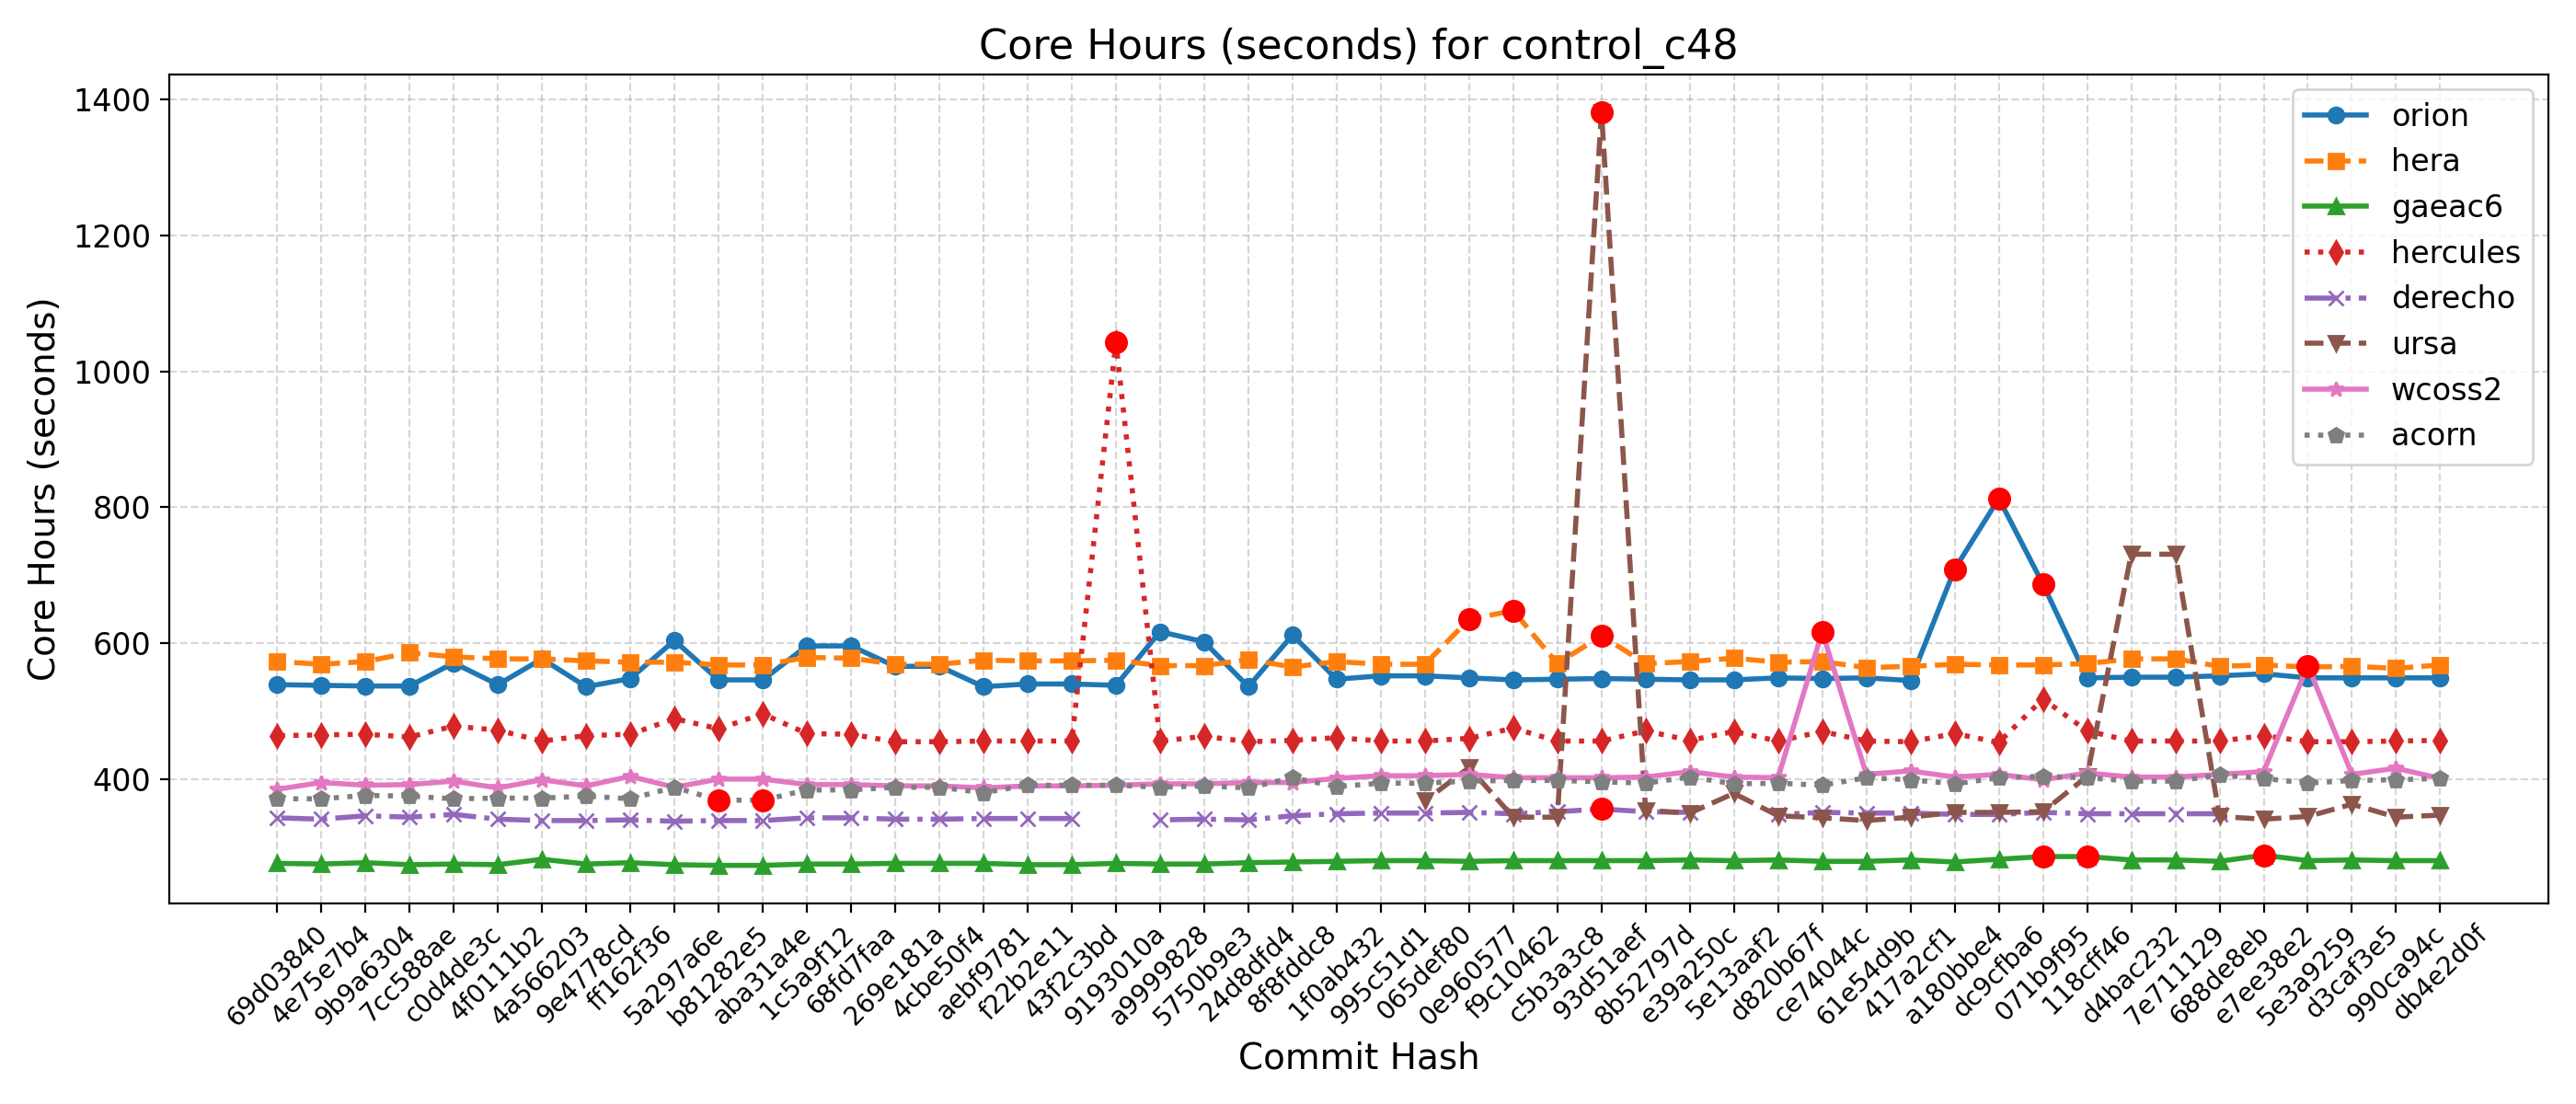

The file beside this chart, header and first rows:
Hash, Date, Message, orion, hera, gaeac6, hercules, derecho, ursa, wcoss2, acorn
db4e2d0f, 2025-09-18, Replace icplocn2atm (integer) with use_o…, 549, 568, 280, 457, , 347, 401, 401
990ca94c, 2025-09-16, Update tests such that LSM and LANDICE a…, 549, 563, 280, 456, , 344, 416, 399
d3caf3e5, 2025-09-15, update mom6 to its main repo. 20250818 c…, 549, 566, 281, 455, , 363, 407, 398
5e3a9259, 2025-09-10, Introduce tuning parameter for convectiv…, 549, 565, 280, 455, , 345, 567, 394
e7ee38e2, 2025-09-08, Scale-aware 3DTKE EDMF and TTE-EDMF GFS …, 555, 568, 288, 464, , 341, 411, 401
688de8eb, 2025-09-04, Fix default cdmbgwd settings (#2788), 552, 566, 279, 456, 349, 345, 407, 406
7e711129, 2025-09-02, Use container with spack stack 1.9.2 (#2…, 550, 577, 281, 456, 349, 731, 403, 397
d4bac232, 2025-08-29, MPAS dycore + Atmosphere Generalization …, 550, 577, 281, 456, 349, 731, 403, 397
118cff46, 2025-08-25, Add FV3 grid mask for regional domains t…, 549, 570, 286, 471, 349, 404, 409, 402
071b9f95, 2025-08-22, Fix Restart IAU and Ultra-Low Reproducib…, 687, 568, 286, 518, 351, 352, 399, 404
dc9cfba6, 2025-08-19, Update CICE through 2025-07 and switch t…, 813, 568, 282, 454, 348, 351, 407, 402
a180bbe4, 2025-08-15, FV3: Fix Prate_avg and UPP call freq + F…, 709, 569, 278, 467, 348, 351, 403, 393
417a2cf1, 2025-08-13, Fix conus13km tests restart and decompos…, 545, 566, 281, 455, 350, 344, 412, 399
61e54d9b, 2025-08-11, Add two-way ocean-wave coupling feature …, 549, 564, 279, 456, 350, 339, 407, 402
ce74044c, 2025-08-06, Create a user-friendly "process model" t…, 548, 573, 279, 470, 351, 343, 617, 391
d820b67f, 2025-08-01, Update GOCART to v2.4.3 (#2819), 549, 572, 281, 456, 348, 346, 402, 394
5e13aaf2, 2025-07-29, Update DATM meshes and switch to bilinea…, 546, 578, 280, 470, , 379, 403, 393
e39a250c, 2025-07-24, Update FV3 hash to include UPP ss192/Urs…, 546, 573, 281, 457, 351, 350, 411, 403
8b52797d, 2025-07-21, Combination of 2684,2707,2771 (MERRA2 3-…, 547, 570, 280, 471, 352, 354, 403, 394
93d51aef, 2025-07-17, Exporting Canopy Variables from AQM to F…, 548, 611, 280, 456, 356, 1382, 402, 396
c5b3a3c8, 2025-07-14, GFDLMP-v3 and TEMPO MP microphysics (#25…, 547, 570, 280, 456, 352, 344, 402, 398
f9c10462, 2025-07-11, Combination of several CCPP-physics PRs …, 546, 648, 280, 475, 349, 344, 402, 398
0e960577, 2025-07-09, Combination #2777 (maintask writes CMEPS…, 549, 635, 279, 460, 351, 417, 407, 397
065def80, 2025-07-07, Port UFS-WM to Ursa (#2471), 552, 569, 280, 456, 350, 368, 405, 394
995c51d1, 2025-07-03, Upgrade UFS-WM to spack-stack/1.9.2 (#26…, 552, 569, 280, 456, 350, , 405, 394
1f0ab432, 2025-07-01, Reduce WW3 memory use (#2624), 547, 573, 279, 461, 349, , 401, 389
8f8fddc8, 2025-06-30, Bring in scale-aware 3DTKE related chang…, 612, 565, 278, 457, 346, , 395, 402
24d8dfd4, 2025-06-26, Slight modification in orographic gravit…, 536, 576, 277, 455, 340, , 395, 387
5750b9e3, 2025-06-20, gcycle update (#2747), 602, 567, 275, 463, 341, , 393, 390
a9999828, 2025-06-12, Add a new parameter in dycore to control…, 617, 567, 275, 456, 340, , 393, 388
9193010a, 2025-06-06, In Noah-MP, set zero for canopy liquid a…, 538, 575, 276, 1043, , , 391, 391
43f2c3bd, 2025-06-04, Urgent Documentation Update for HSD Capa…, 540, 574, 274, 456, 342, , 390, 391
f22b2e11, 2025-06-02, Bug fix for surface roughness calculatio…, 540, 574, 274, 456, 342, , 390, 391
aebf9781, 2025-05-27, Fix bug to improve wave initialization b…, 536, 575, 276, 456, 342, , 387, 380
4cbe50f4, 2025-05-23, Add idealized, regional tropical cyclone…, 566, 569, 276, 455, 341, , 390, 388
269e181a, 2025-05-23, Add GFSv17 IAU restart tests without wav…, 566, 569, 276, 455, 341, , 390, 388
68fd7faa, 2025-05-15, Enable Hera, Hercules Gnu tests: cpld_de…, 596, 578, 275, 466, 343, , 392, 384
1c5a9f12, 2025-05-09, Add "ultra low" coupled configurations t…, 596, 579, 275, 467, 343, , 392, 384
aba31a4e, 2025-05-06, Resolve miscellaneous WM issues and upda…, 546, 568, 273, 496, 339, , 400, 369
b81282e5, 2025-05-05, Switch to vector remapping and bilinear …, 546, 568, 273, 474, 339, , 400, 369
5a297a6e, 2025-05-02, improve coupled model startup cost for w…, 604, 572, 274, 489, 338, , 388, 388
ff162f36, 2025-05-01, NSSL MP scheme updates + Stochastic Phys…, 548, 572, 277, 466, 340, , 404, 371
9e4778cd, 2025-04-25, Loosen restriction on optional arguments…, 536, 574, 275, 464, 339, , 390, 375
4a566203, 2025-04-23, CMake Atmosphere Dycore Generalization +…, 577, 577, 282, 456, 339, , 399, 372
4f0111b2, 2025-04-21, Add CMEPS log file at restart write; IAU…, 539, 577, 274, 472, 341, , 387, 372
c0d4de3c, 2025-04-18, Update mom6 to its main repository 20250…, 571, 580, 275, 478, 348, , 397, 371
7cc588ae, 2025-04-16, Add PIO configuration variables for CMEP…, 537, 586, 274, 462, 344, , 392, 375
9b9a6304, 2025-04-11, Memcheck fixes (#2655), 537, 573, 277, 466, 346, , 391, 376
4e75e7b4, 2025-04-10, Update upp submodule to the latest UPP (…, 538, 569, 275, 465, 341, , 395, 371
69d03840, 2025-04-07, Use ESMF Redist instead of Remap for FV3…, 539, 573, 276, 464, 343, , 385, 371
